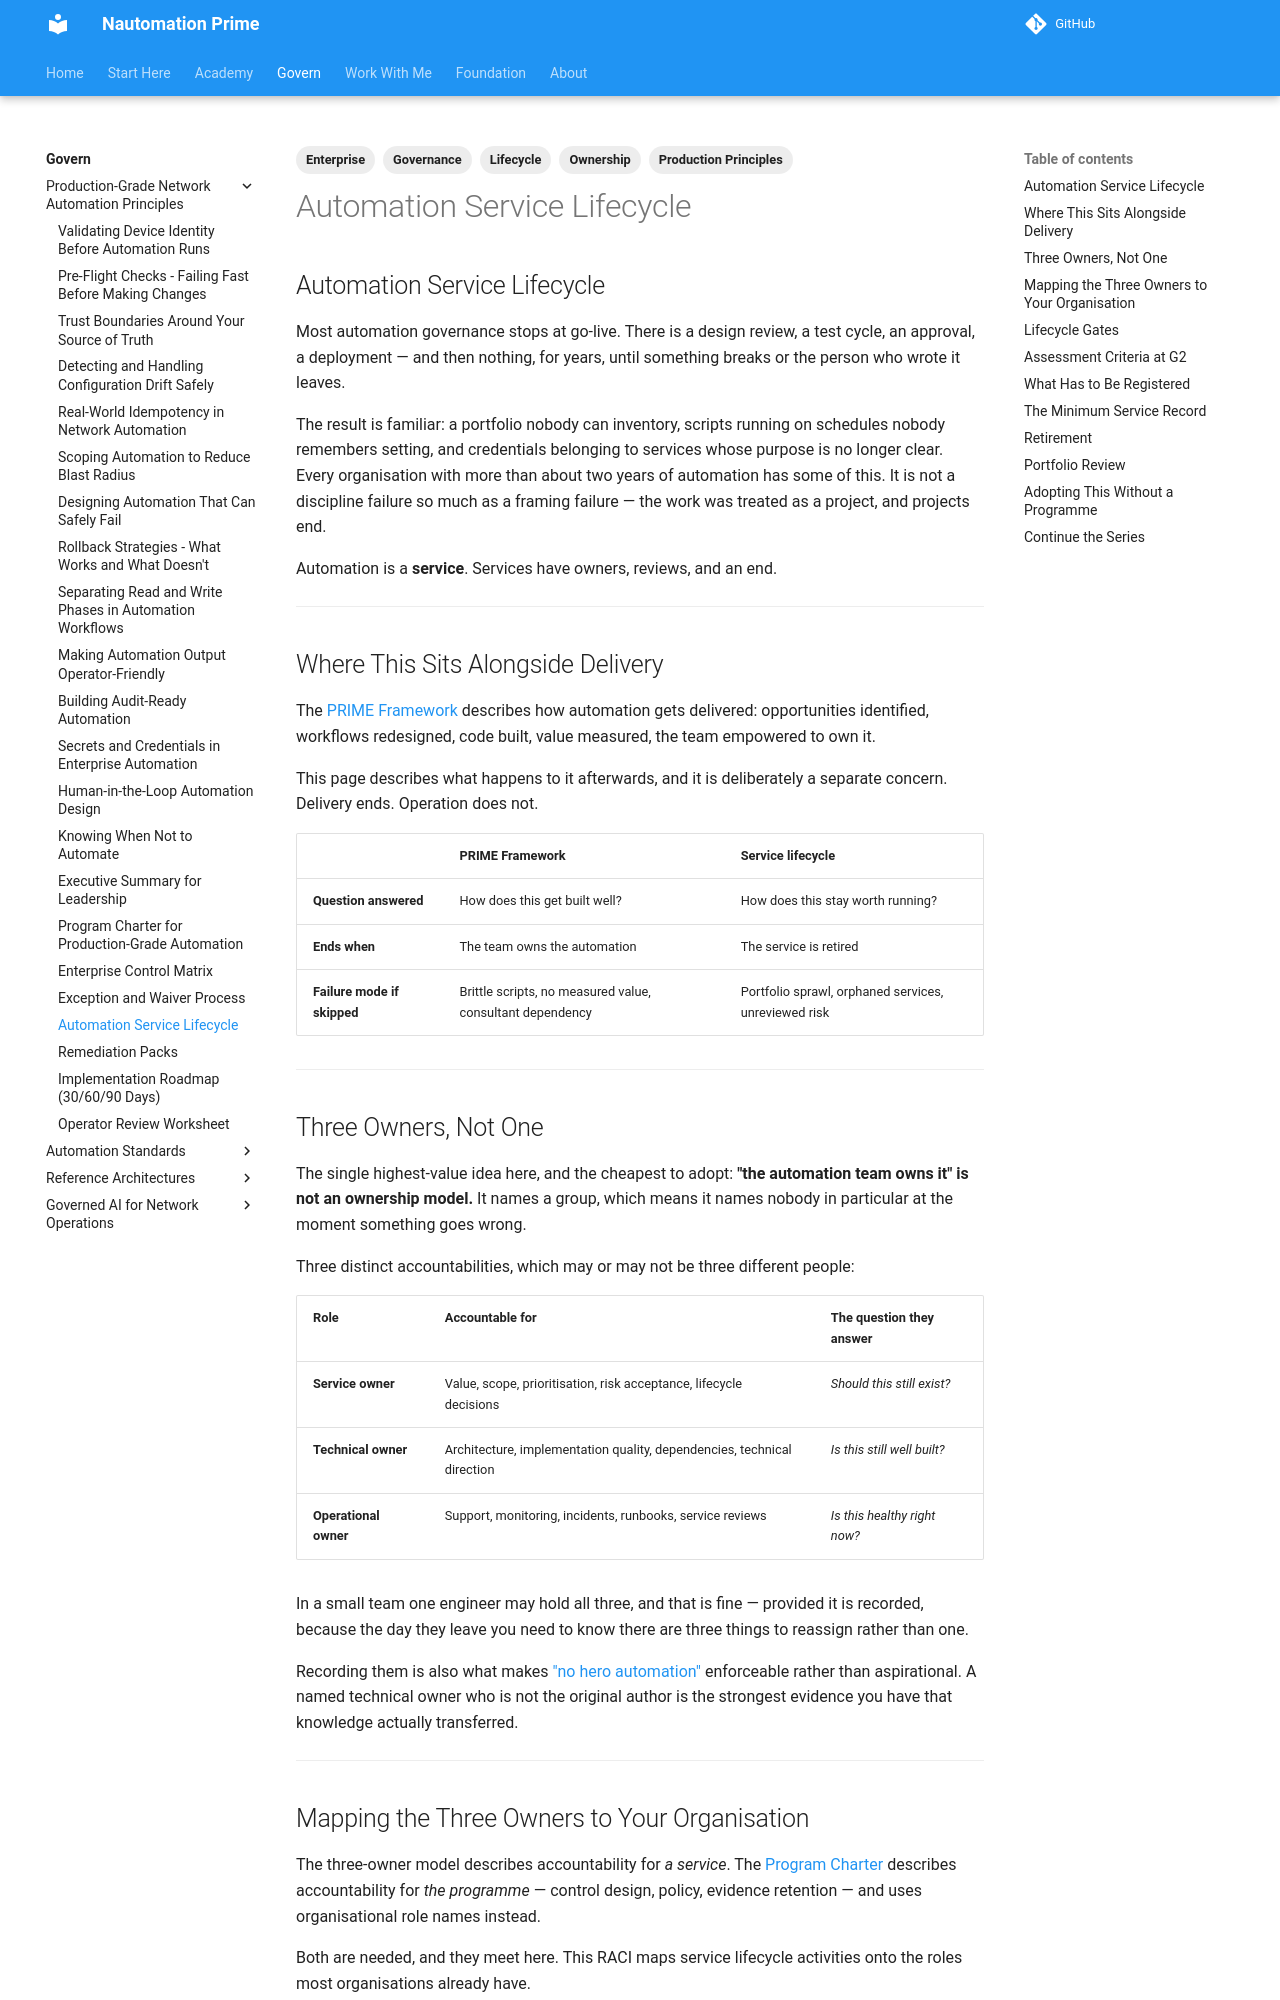

repository: Nautomation-Prime/nautomation-prime.github.io · page: foundation/production-grade-network-automation-principles/automation-service-lifecycle/index.html · generator: mkdocs

---
title: Automation Service Lifecycle
description: Treating automation as a supported service with named owners, lifecycle gates, and a retirement path — not as a script that exists until it breaks.
tags:
  - Production Principles
  - Governance
  - Lifecycle
  - Ownership
  - Enterprise
---

## Automation Service Lifecycle

Most automation governance stops at go-live. There is a design review, a test cycle, an approval, a deployment — and then nothing, for years, until something breaks or the person who wrote it leaves.

The result is familiar: a portfolio nobody can inventory, scripts running on schedules nobody remembers setting, and credentials belonging to services whose purpose is no longer clear. Every organisation with more than about two years of automation has some of this. It is not a discipline failure so much as a framing failure — the work was treated as a project, and projects end.

Automation is a **service**. Services have owners, reviews, and an end.

---

## Where This Sits Alongside Delivery

The [PRIME Framework](../../prime-framework/index.md) describes how automation gets delivered: opportunities identified, workflows redesigned, code built, value measured, the team empowered to own it.

This page describes what happens to it afterwards, and it is deliberately a separate concern. Delivery ends. Operation does not.

| | PRIME Framework | Service lifecycle |
|---|---|---|
| **Question answered** | How does this get built well? | How does this stay worth running? |
| **Ends when** | The team owns the automation | The service is retired |
| **Failure mode if skipped** | Brittle scripts, no measured value, consultant dependency | Portfolio sprawl, orphaned services, unreviewed risk |

---

## Three Owners, Not One

The single highest-value idea here, and the cheapest to adopt: **"the automation team owns it" is not an ownership model.** It names a group, which means it names nobody in particular at the moment something goes wrong.

Three distinct accountabilities, which may or may not be three different people:

| Role | Accountable for | The question they answer |
|---|---|---|
| **Service owner** | Value, scope, prioritisation, risk acceptance, lifecycle decisions | *Should this still exist?* |
| **Technical owner** | Architecture, implementation quality, dependencies, technical direction | *Is this still well built?* |
| **Operational owner** | Support, monitoring, incidents, runbooks, service reviews | *Is this healthy right now?* |

In a small team one engineer may hold all three, and that is fine — provided it is recorded, because the day they leave you need to know there are three things to reassign rather than one.

Recording them is also what makes ["no hero automation"](../../prime-framework/philosophy.md) enforceable rather than aspirational. A named technical owner who is not the original author is the strongest evidence you have that knowledge actually transferred.

---
